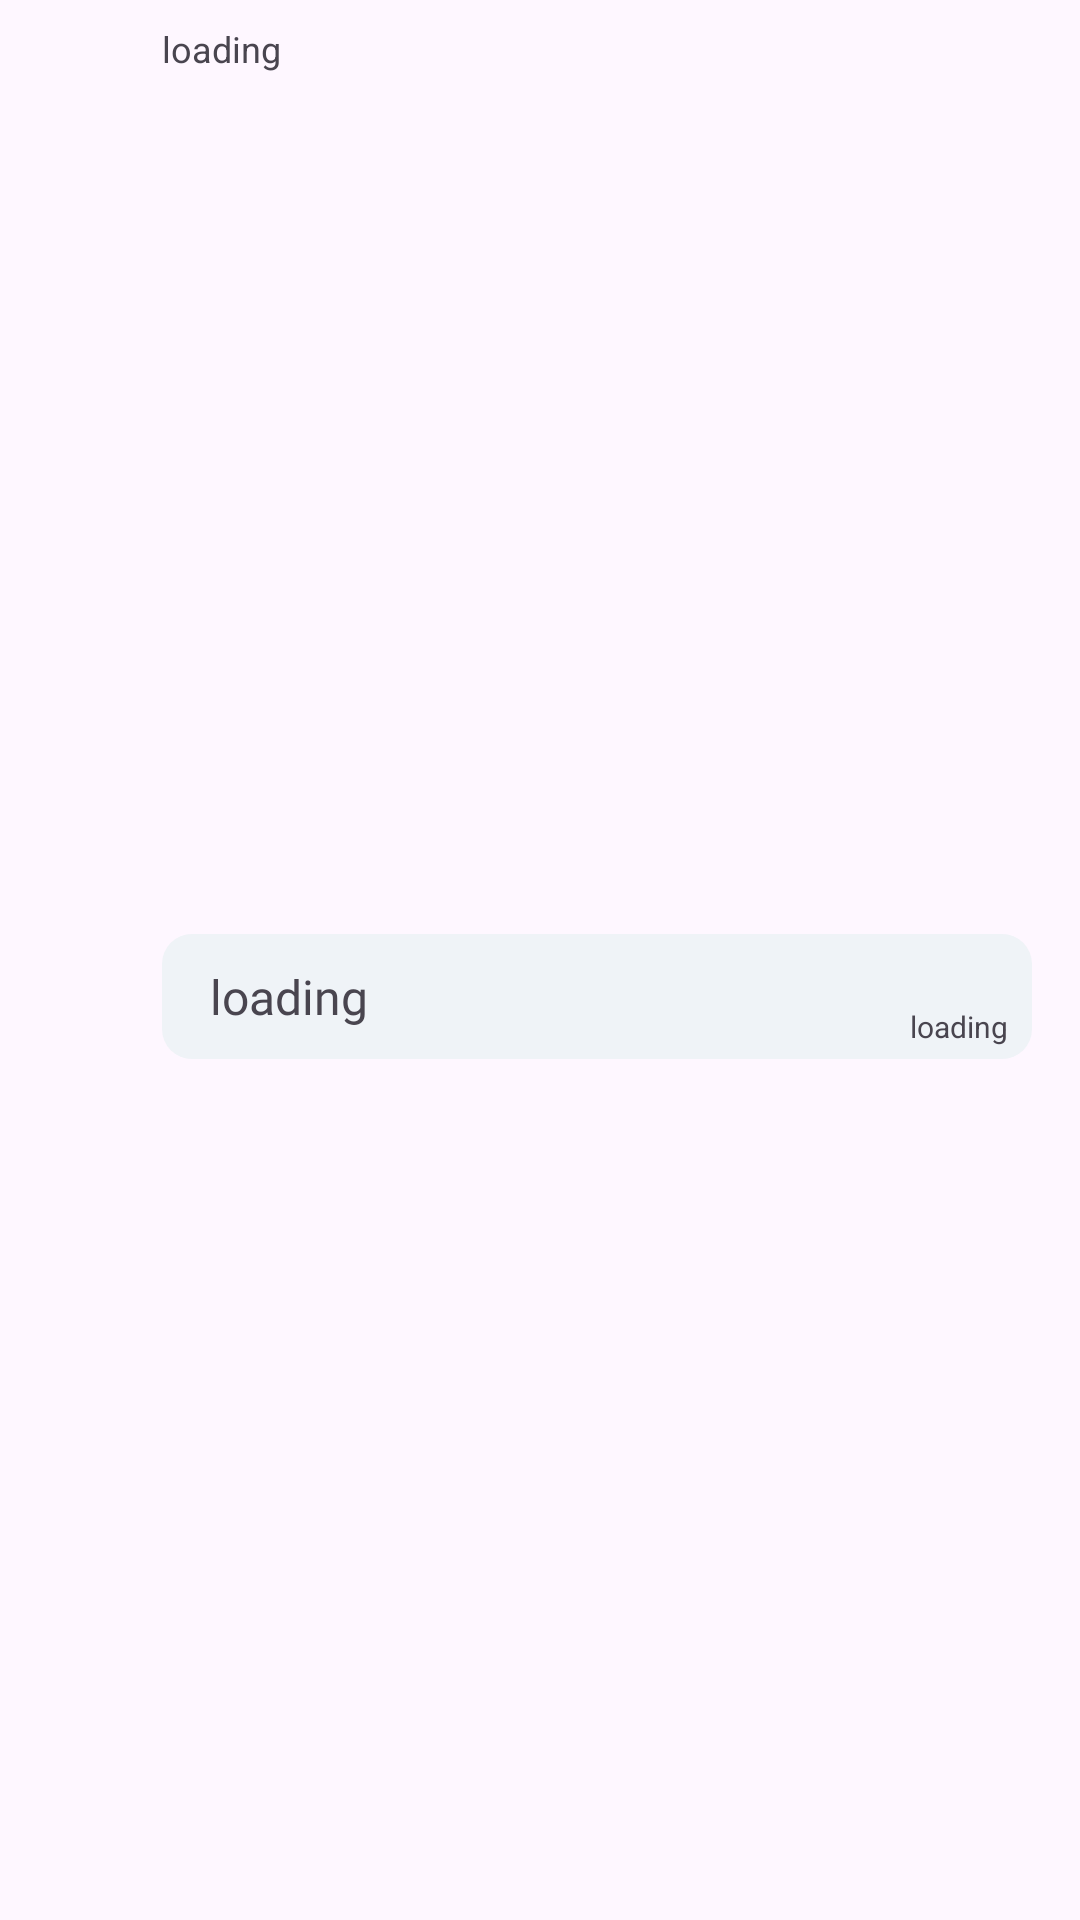

Reconstruct the res/layout file that produces this screen, plus the resources it refers to.
<!-- AndroidManifest.xml: application theme Theme.MyChat2 -->
<!-- res/layout/messages_recycler_row.xml -->
<?xml version="1.0" encoding="utf-8"?>
<androidx.constraintlayout.widget.ConstraintLayout xmlns:android="http://schemas.android.com/apk/res/android"
    xmlns:app="http://schemas.android.com/apk/res-auto"
    xmlns:tools="http://schemas.android.com/tools"
    android:layout_width="match_parent"
    android:layout_height="wrap_content"
    android:paddingTop="8dp">

    <TextView
        android:id="@+id/textRecyclerUsername1"
        android:layout_width="wrap_content"
        android:layout_height="wrap_content"
        android:text="@string/loading"
        android:textSize="12sp"
        app:layout_constraintStart_toStartOf="@+id/textRecylerMessage1"
        app:layout_constraintTop_toTopOf="parent" />

    <com.google.android.material.imageview.ShapeableImageView
        android:id="@+id/imageRecyclerProfile1"
        android:layout_width="45dp"
        android:layout_height="45dp"
        android:adjustViewBounds="true"
        android:cropToPadding="false"
        android:padding="4dp"
        android:scaleType="centerCrop"
        app:layout_constraintBottom_toBottomOf="@+id/textRecylerMessage1"
        app:layout_constraintEnd_toStartOf="@+id/guideline9"
        app:shapeAppearanceOverlay="@style/rectangle"
        app:strokeColor="@color/purple_500" />

    <TextView
        android:id="@+id/textRecylerMessage1"
        android:layout_width="0dp"
        android:layout_height="wrap_content"
        android:layout_marginEnd="16dp"
        android:background="@drawable/rounded_bg"
        android:fontFamily="@font/convergence"
        android:padding="10dp"
        android:paddingStart="16dp"
        android:text="@string/loading"
        android:textSize="16sp"
        app:layout_constraintBottom_toBottomOf="parent"
        app:layout_constraintEnd_toEndOf="parent"
        app:layout_constraintStart_toStartOf="@+id/guideline9"
        app:layout_constraintTop_toBottomOf="@+id/textRecyclerUsername1" />

    <TextView
        android:id="@+id/textRecylerTime1"
        android:layout_width="wrap_content"
        android:layout_height="wrap_content"
        android:layout_marginEnd="8dp"
        android:layout_marginBottom="4dp"
        android:text="@string/loading"
        android:textSize="10sp"
        app:layout_constraintBottom_toBottomOf="@+id/textRecylerMessage1"
        app:layout_constraintEnd_toEndOf="@+id/textRecylerMessage1" />

    <androidx.constraintlayout.widget.Guideline
        android:id="@+id/guideline9"
        android:layout_width="wrap_content"
        android:layout_height="wrap_content"
        android:orientation="vertical"
        app:layout_constraintGuide_percent="0.15" />
</androidx.constraintlayout.widget.ConstraintLayout>
<!-- resources referenced by this layout -->
<resources>
  <!-- drawable rounded_bg (drawable) -->
  <?xml version="1.0" encoding="utf-8"?>
  <shape xmlns:android="http://schemas.android.com/apk/res/android"
      android:shape="rectangle">
      <corners android:radius="10dp" />
      <solid android:width="2dp" android:color="#EFF3F7" />
  </shape>
  <string name="loading">loading</string>
  <style name="rectangle">
          <item name="cornerSize">5dp</item>
      </style>
  <style name="Theme.MyChat2" parent="Base.Theme.MyChat2" />
  <style name="Base.Theme.MyChat2" parent="Theme.Material3.DayNight">
          
          
      </style>
  <!-- not gathered from this repository: default colours our renderer supplied (Android Studio template values) -->
  <color name="purple_500">#FF6200EE</color>
</resources>
